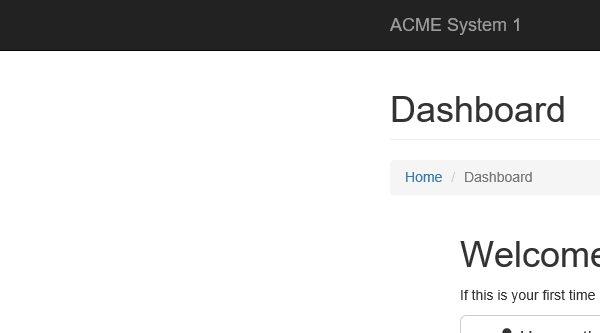
Task: Robotic Enterprise Framework
Workflow: System1_Close

Step 1: Attach Browser 'iexplore.exe ACME' in window 'ACME System 1 - *'
